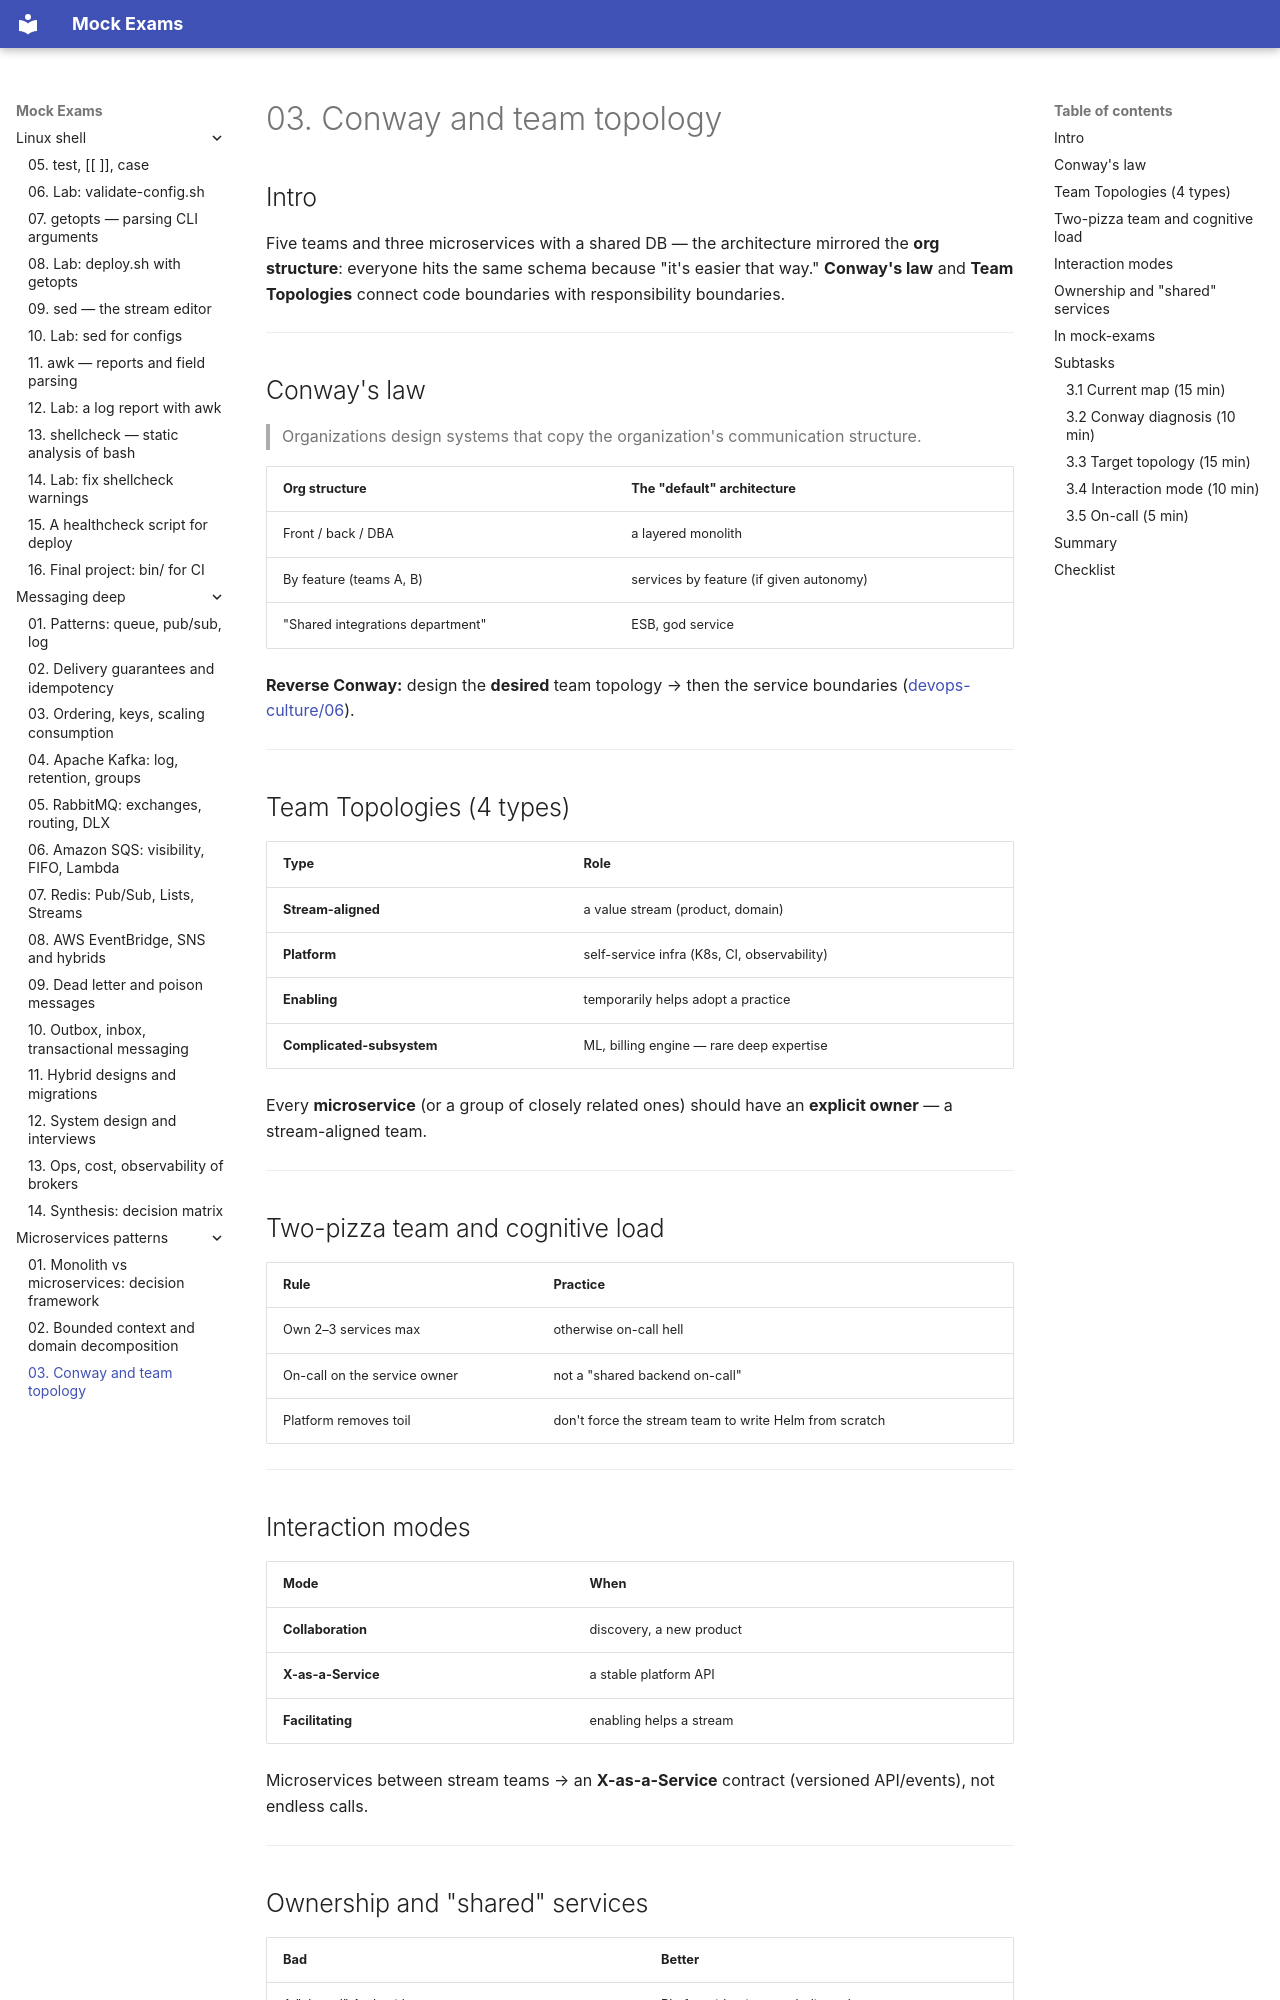

repository: FedorArbuzov/mock-exams · page: microservices-patterns/03-conway-teams/index.html · generator: mkdocs

# 03. Conway and team topology

## Intro

Five teams and three microservices with a shared DB — the architecture mirrored the **org structure**: everyone hits the same schema because "it's easier that way." **Conway's law** and **Team Topologies** connect code boundaries with responsibility boundaries.

---

## Conway's law

> Organizations design systems that copy the organization's communication structure.

| Org structure | The "default" architecture |
|--------------|----------------------------|
| Front / back / DBA | a layered monolith |
| By feature (teams A, B) | services by feature (if given autonomy) |
| "Shared integrations department" | ESB, god service |

**Reverse Conway:** design the **desired** team topology → then the service boundaries ([devops-culture/06](../devops-culture/06-reverse-conway.md)).

---

## Team Topologies (4 types)

| Type | Role |
|-----|------|
| **Stream-aligned** | a value stream (product, domain) |
| **Platform** | self-service infra (K8s, CI, observability) |
| **Enabling** | temporarily helps adopt a practice |
| **Complicated-subsystem** | ML, billing engine — rare deep expertise |

Every **microservice** (or a group of closely related ones) should have an **explicit owner** — a stream-aligned team.

---

## Two-pizza team and cognitive load

| Rule | Practice |
|---------|----------|
| Own 2–3 services max | otherwise on-call hell |
| On-call on the service owner | not a "shared backend on-call" |
| Platform removes toil | don't force the stream team to write Helm from scratch |

---

## Interaction modes

| Mode | When |
|-------|-------|
| **Collaboration** | discovery, a new product |
| **X-as-a-Service** | a stable platform API |
| **Facilitating** | enabling helps a stream |

Microservices between stream teams → an **X-as-a-Service** contract (versioned API/events), not endless calls.

---
